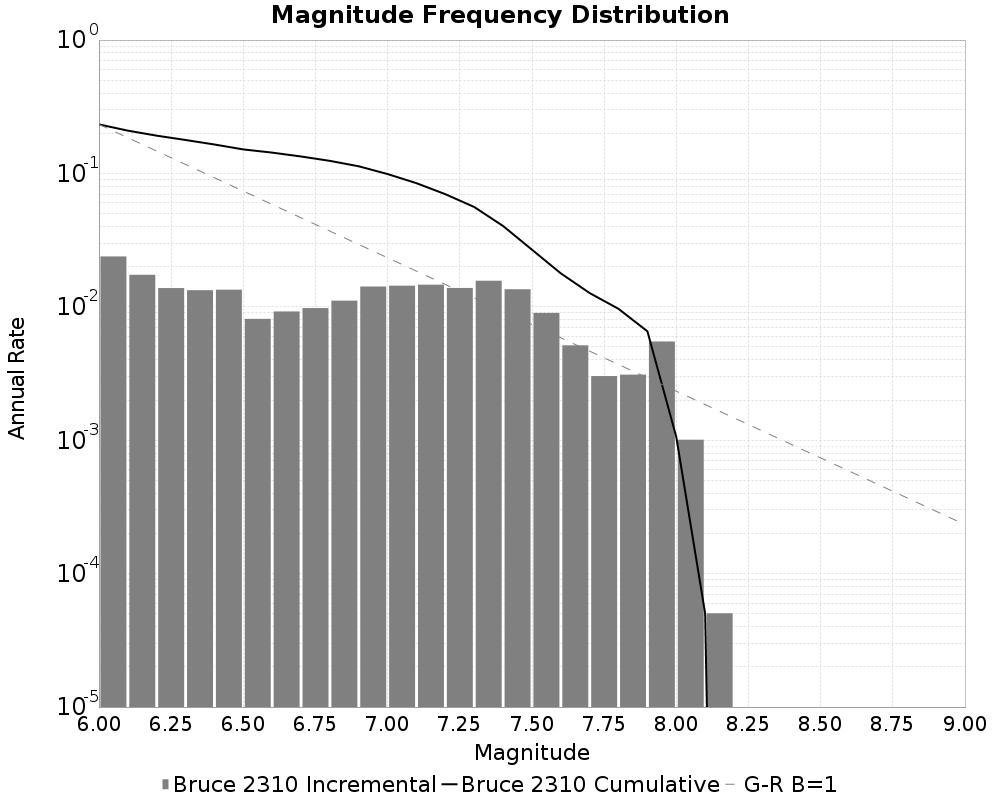

The table this chart was drawn from, first rows:
Magnitude, Incremental Rate (1/yr), Cumulative Rate (1/yr)
6.0, 0.02386, 0.2333
6.1, 0.01738, 0.2094
6.2, 0.01382, 0.192
6.3, 0.01332, 0.1782
6.4, 0.01344, 0.1649
6.5, 0.008121, 0.1514
6.6, 0.009231, 0.1433
6.7, 0.009786, 0.1341
6.8, 0.01112, 0.1243
6.9, 0.0142, 0.1132
7.0, 0.0144, 0.09897
7.1, 0.01465, 0.08457
7.2, 0.01385, 0.06992
7.3, 0.01569, 0.05607
7.4, 0.01354, 0.04038
7.5, 0.009004, 0.02684
7.6, 0.005145, 0.01783
7.7, 0.003027, 0.01269
7.8, 0.003102, 0.00966
7.9, 0.005498, 0.006558
8.0, 0.001009, 0.001059
8.1, 5.044385178028891E-5, 5.044385178028891E-5
8.2, 0.0, 0.0
8.3, 0.0, 0.0
8.4, 0.0, 0.0
8.5, 0.0, 0.0
8.6, 0.0, 0.0
8.7, 0.0, 0.0
8.8, 0.0, 0.0
8.9, 0.0, 0.0
